Run: headless pygame with SDL's dummy video driver; simulated clock (each Clock.tick advances the game by its frame time, no real sleeping); random seed 0; keys injected as events and as key.get_pressed() state; mouse plan: one left click at the window centre at the start of phase 2, then a move to the lower-right quarter at the start of phase 3.
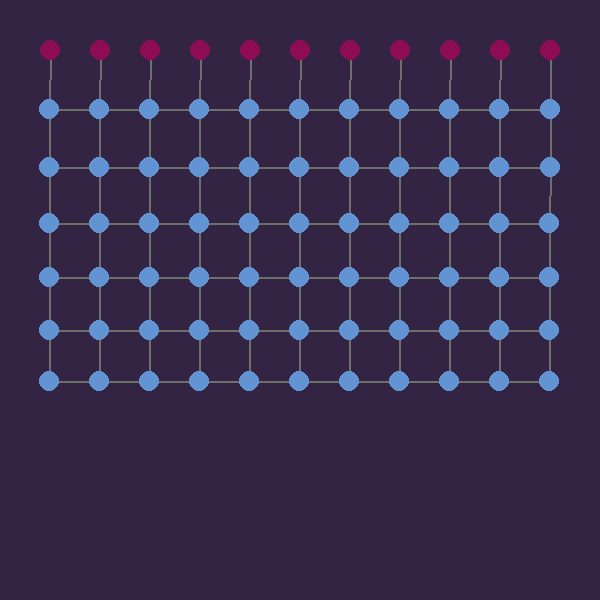
Frame 1 of 4 · flips 1–60 · no input
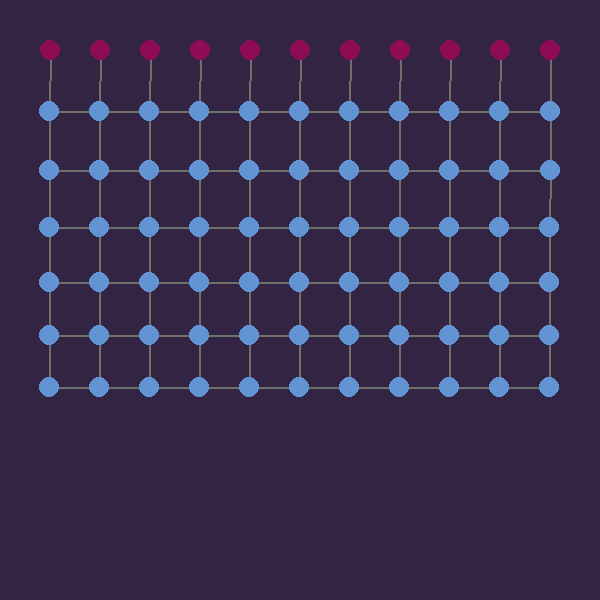
Frame 2 of 4 · flips 61–180 · clicked the window centre · tapped SPACE, RETURN · held RIGHT (→), D
Frame 3 of 4 · flips 181–300 · moved the mouse to the lower-right quarter · held DOWN (↓), S · screen unchanged from frame 2, image omitted
Frame 4 of 4 · flips 301–420 · held LEFT (←), A, UP (↑), W · screen unchanged from frame 3, image omitted

The pygame program that drew these frames:

import pygame
import time
import os
from math import sqrt, sin, cos, atan2, exp, degrees, pi


class Vec2:
  
    def __init__(self, x=0, y=0): 
        self.x = x
        self.y = y

    def __add__(self, vec):
        return Vec2(
            self.x + vec.x,
            self.y + vec.y
        )

    def __sub__(self, vec):
        return self + -vec

    def __neg__(self):
        return Vec2(
            -self.x,
            -self.y
        )

    def __mul__(self, x):
        return Vec2(
            self.x*x,
            self.y*x
        )

    def abs(self):
        return sqrt(self.x**2 + self.y**2)

    def norm(self):
        if self.abs() == 0:
            return Vec2(1, 1)
        return self * (1 / self.abs())

    def dot(self, vec):
        return Vec2(
            self.x * vec.x,
            self.y * vec.y
        )

    def xy(self):
        return (
            int(self.x),
            int(self.y)
        )

    def set(self, vec):
        self.x = vec.x
        self.y = vec.y


class FixedPoint(Vec2):

    color = (142, 12, 84)
    radius = 10


class DynamicPoint(Vec2):

    color = (98, 147, 210)
    radius = 10

    def __init__(self, x, y):
        super().__init__(x, y)

        self.vel = Vec2()

    def apply_gravity(self, g=1):
        self.vel.y += g
        self.x += self.vel.x
        self.y += self.vel.y

class Link:

    color = (109, 113, 105)
    thickness = 2

    def __init__(self, p1, p2, length=None):
        self.p1 = p1
        self.p2 = p2

        if length == None:
            self.length = (self.p1 - self.p2).abs()
        else:
            self.length = length

    def fix_points(self):
        dist = (self.p1 - self.p2).abs()

        if isinstance(self.p1, DynamicPoint):
            diff = (self.p1 - self.p2).norm() * (dist - self.length)
            self.p1.set(
                self.p1 - diff * 0.1
            )

        if isinstance(self.p2, DynamicPoint):
            diff = (self.p2 - self.p1).norm() * (dist - self.length)
            self.p2.set(
                self.p2 - diff * 0.1
            )

        # stretching the true length
        self.length = max(self.length, dist * 0.6)

    def reset_vels(self):
        dist = (self.p1 - self.p2).abs()

        if isinstance(self.p1, DynamicPoint):
            diff = (self.p1 - self.p2).norm() * (dist - self.length)
            self.p1.vel -= diff.norm() * diff.norm().dot(self.p1.vel).abs()

        if isinstance(self.p2, DynamicPoint):
            diff = (self.p2 - self.p1).norm() * (dist - self.length)
            self.p2.vel -= diff.norm() * diff.norm().dot(self.p2.vel).abs()


    def collide(self, p):
        link_vec = self.p2 - self.p1
        cut_vec = p - self.p1

        if link_vec.abs() < cut_vec.abs():
            return False

        link_norm = link_vec.norm()
        cut_norm = cut_vec.norm()

        margin = 0.2
        return link_norm.x - margin < cut_norm.x < link_norm.x + margin \
            and link_norm.y - margin < cut_norm.y < link_norm.y + margin


pygame.init()

xSize, ySize = 600, 600
screen = pygame.display.set_mode((xSize, ySize))
pygame.display.set_caption("Cloth")

fixed = []
dynamic = []
links = []

x, y = 11, 7
space = 50

for i in range(y):
    for j in range(x):
        if i == 0:
            fixed.append(FixedPoint(50 + j * space, 50 + i * space))
        else:
            dynamic.append(DynamicPoint(50 + j * space, 50 + i * space))

            if i == 1:
                links.append(Link(fixed[j], dynamic[-1]))
            else:
                links.append(Link(dynamic[-x - 1], dynamic[-1]))

            if j > 0:
                links.append(Link(dynamic[-2], dynamic[-1]))


mouse_hold = False
clock = pygame.time.Clock()
frameCount = 0
done = False
while not done:
    mx, my = pygame.mouse.get_pos()
    frameCount += 1
    for event in pygame.event.get():
        if event.type == pygame.QUIT:
            done = True
        if event.type == pygame.MOUSEBUTTONDOWN:
            mouse_hold = True

        if event.type == pygame.MOUSEBUTTONUP:
            mouse_hold = False
            
    screen.fill([52, 36, 68])

    for p in dynamic:
        p.apply_gravity()

    for _ in range(5):
        for link in links:
            link.fix_points()

    for link in links:
        link.reset_vels()

    cut = None
    for i, link in enumerate(links):
        if mouse_hold:
            if link.collide(Vec2(*pygame.mouse.get_pos())):
                cut = i
                break

    if cut:
        del links[i]

    for link in links:
        pygame.draw.line(screen, link.color, link.p1.xy(), link.p2.xy(), link.thickness)

    for p in fixed + dynamic:
        pygame.draw.circle(screen, p.color, p.xy(), p.radius)

    pygame.display.flip()
    clock.tick(60)

pygame.quit()
